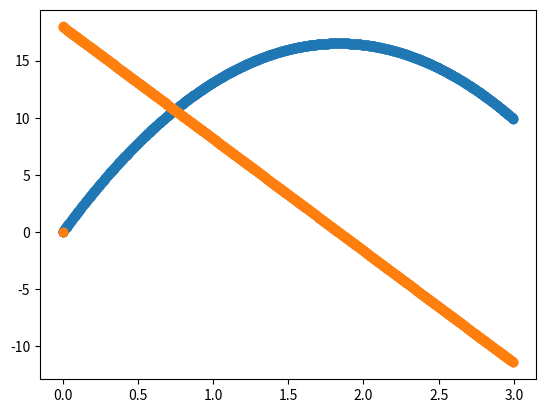

Write the Python code that produced this figure.
import numpy as np 
import matplotlib.pyplot as plt 

ttrue = 3. 
xtrue = 10. 
tol = 1e-1 
v = 0.
x = 0. 
t = 0.
N = int(1e3)
h = ttrue/N
a = -9.81

def euler(x,v):
    x = x + v*h 
    v = v + a*h
    return x, v

xvec = np.zeros(N, float)
vvec = np.zeros(N, float)
time = np.zeros(N, float)

while(abs(xvec[-1]-xtrue)>tol):
    while(t < ttrue):
        num = int(t/h)
        xvec[num] = x 
        vvec[num] = v 
        time[num] = t 

        x, v = euler(x, v)
        t += h
        
    t = 0.
    v = vvec[0] + 1e-2
    x = xvec[0]



v = vvec[0]
x = 0. 
t = 0.

while(t < ttrue):
    num = int(t/h)
    xvec[num] = x 
    vvec[num] = v 
    time[num] = t 

    x, v = euler(x, v)
    t += h

plt.scatter(time, xvec)
plt.scatter(time, vvec) 

plt.show()


